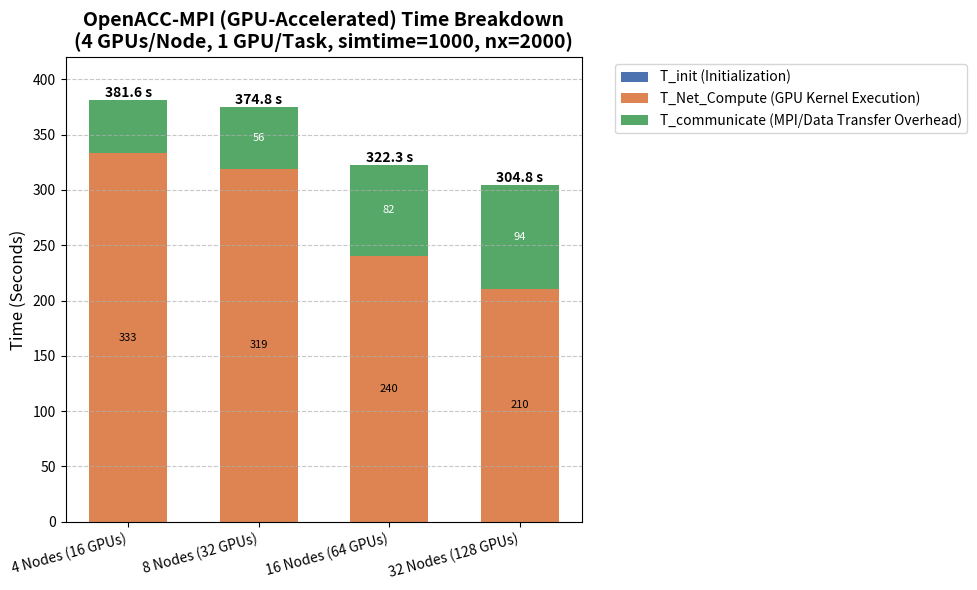

The script that saved this image:
import matplotlib.pyplot as plt
import numpy as np

# --- Simulation Data and Recalculation (OpenACC-MPI) ---
# Configuration: 4 GPUs / 4 Ranks per node, 1 GPU per task
# T_Net_Compute = T_compute_raw - T_communicate

# Data structure: 
# [Node Configuration Name, T_init_raw, T_compute_raw, T_communicate]
raw_data = [
    # 4 Node Data
    ['4 Nodes (16 GPUs)', 0.054568682, 381.5820, 48.62727],
    # 8 Node Data (T_output component has been removed)
    ['8 Nodes (32 GPUs)', 0.055355541, 374.7395, 56.22041],
    # 16 Node Data (Revised)
    ['16 Nodes (64 GPUs)', 0.088977821, 322.2292, 81.76420],
    # 32 Node Data
    ['32 Nodes (128 GPUs)', 0.083296478, 304.7112, 94.49528]
]

# Separate and process the data
node_labels = [item[0] for item in raw_data]

# 1. T_init (Bottom layer)
T_init = np.array([item[1] for item in raw_data])
# 3. T_communicate (Top layer of the stack)
T_communicate = np.array([item[3] for item in raw_data])

# Calculate T_Net_Compute (Middle layer = Raw Compute - Communication)
T_compute_raw = np.array([item[2] for item in raw_data])
T_Net_Compute = T_compute_raw - T_communicate

# Calculate the total time 
T_total = T_init + T_Net_Compute + T_communicate

# --- Plotting Setup ---
fig, ax = plt.subplots(figsize=(10, 6))
bar_width = 0.6  # Width of the stacked bars
x = np.arange(len(node_labels)) # the label locations

# 1. Plot T_init (The base of the stack)
ax.bar(x, T_init, bar_width, label='T_init (Initialization)', color='#4c72b0')

# 2. Plot T_Net_Compute (Stacked on top of T_init)
bottom_net_compute = T_init
rects_net_compute = ax.bar(
    x, T_Net_Compute, bar_width, 
    bottom=bottom_net_compute, 
    label='T_Net_Compute (GPU Kernel Execution)', 
    color='#dd8452'
)

# 3. Plot T_communicate (Stacked on top of T_init + T_Net_Compute)
bottom_comm = T_init + T_Net_Compute
rects_comm = ax.bar(
    x, T_communicate, bar_width, 
    bottom=bottom_comm, 
    label='T_communicate (MPI/Data Transfer Overhead)', 
    color='#55a868'
)


# --- Customizing and Labeling ---

# Add labels for the total time above the stacks
for i in range(len(x)):
    total_height = T_total[i]
    ax.text(
        x[i], 
        total_height, 
        f'{total_height:.1f} s', 
        ha='center', 
        va='bottom', 
        fontsize=10, 
        fontweight='bold'
    )
    
# Label components that are large enough to be clearly visible
def label_component(rects, data_array, color='white', precision=1):
    for i, rect in enumerate(rects):
        height = rect.get_height()
        # Only label components that are large enough (e.g., > 100 seconds)
        if data_array[i] > 50: 
            mid_point = rect.get_y() + rect.get_height() / 2
            ax.text(
                rect.get_x() + rect.get_width() / 2, 
                mid_point, 
                f'{data_array[i]:.{precision}f}', 
                ha='center', 
                va='center', 
                color=color,
                fontsize=8
            )

# Label the T_Net_Compute components
label_component(rects_net_compute, T_Net_Compute, color='black', precision=0)
# Label the T_communicate components
label_component(rects_comm, T_communicate, color='white', precision=0)


# Set titles and labels
ax.set_ylabel('Time (Seconds)', fontsize=12)
ax.set_title(
    'OpenACC-MPI (GPU-Accelerated) Time Breakdown\n(4 GPUs/Node, 1 GPU/Task, simtime=1000, nx=2000)',
    fontsize=14,
    fontweight='bold'
)
ax.set_xticks(x)
ax.set_xticklabels(node_labels, rotation=15, ha='right')
ax.legend(loc='upper left', bbox_to_anchor=(1.05, 1), frameon=True)
ax.grid(axis='y', linestyle='--', alpha=0.7)
ax.set_ylim(0, max(T_total) * 1.1) 

# Adjust layout to make room for the rotated x-axis labels and legend
fig.tight_layout() 

# Display the plot
plt.show()

print("Revised OpenACC-MPI stacked plot generation complete. The 16-node data has been updated, and the T_output component has been removed.")
